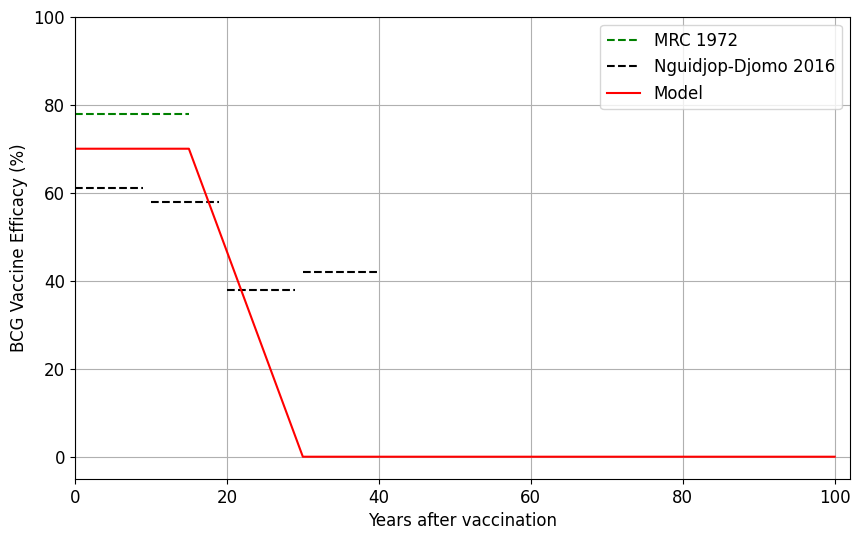

Here is the Python script that generated this plot:
# Given BCG multiplier dictionary and converting to model efficacy
# Given BCG multiplier dictionary and converting to model efficacy
import matplotlib.pyplot as plt
import matplotlib
matplotlib.rcParams['font.family'] = 'Arial'
matplotlib.rcParams['font.size'] = 12

# Given BCG multiplier dictionary and converting to model efficacy
bcg_multiplier_dict = {
    "0": 0.3,
    "5": 0.3,
    "15": 0.3,
    "30": 1.0,
    "50": 1.0,
    "70": 1.0,
    "100": 1.0
}
years = [int(year) for year in bcg_multiplier_dict.keys()]
model_values = [100 * (1 - bcg_multiplier_dict[str(year)]) for year in years]

# Nguidjop data with specific periods and values
nguidjop_periods = [(0, 9), (10, 19), (20, 29), (30, 40)]
nguidjop_values = [61, 58, 38, 42]

# MRC data extracted as periods and values for dashed lines
mrc_periods = [(0, 15)]  # Simulating a period over which MRC data is plotted
mrc_values = [78, 59]

# Create the plot
plt.figure(figsize=(10, 6))
# Adding dashed horizontal lines for MRC data
for (start, end), value in zip(mrc_periods, mrc_values):
    plt.plot([start, end], [value, value], 'g--', label='MRC 1972')  # Green dashed line for MRC data
# Adding dashed horizontal lines for Nguidjop data periods
for (start, end), value in zip(nguidjop_periods, nguidjop_values):
    plt.plot([start, end], [value, value], '--', color='black', label='Nguidjop-Djomo 2016' if start == 0 else None)  # Dash black line for each period
plt.plot(years, model_values, label='Model', color='red', linestyle='-')
# Customize the plot
plt.xlabel('Years after vaccination')
plt.ylabel('BCG Vaccine Efficacy (%)')
plt.title('')
plt.legend()
plt.grid(True)
plt.ylim(-5, 100)  # Lifting the baseline of y-axis a little above 0
plt.xlim(0, 102)  # Adjust the x-axis limit to cover up to 70 years based on your longest time point

# Show the plot
plt.show()